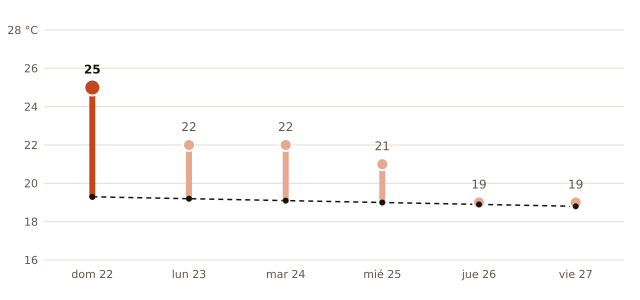

Data behind this chart, as committed beside it:
fecha, máxima_prevista_C, máxima_normal_1991_2020_C
2026-11-22, 25, 19.3
2026-11-23, 22, 19.2
2026-11-24, 22, 19.1
2026-11-25, 21, 19.0
2026-11-26, 19, 18.9
2026-11-27, 19, 18.8
